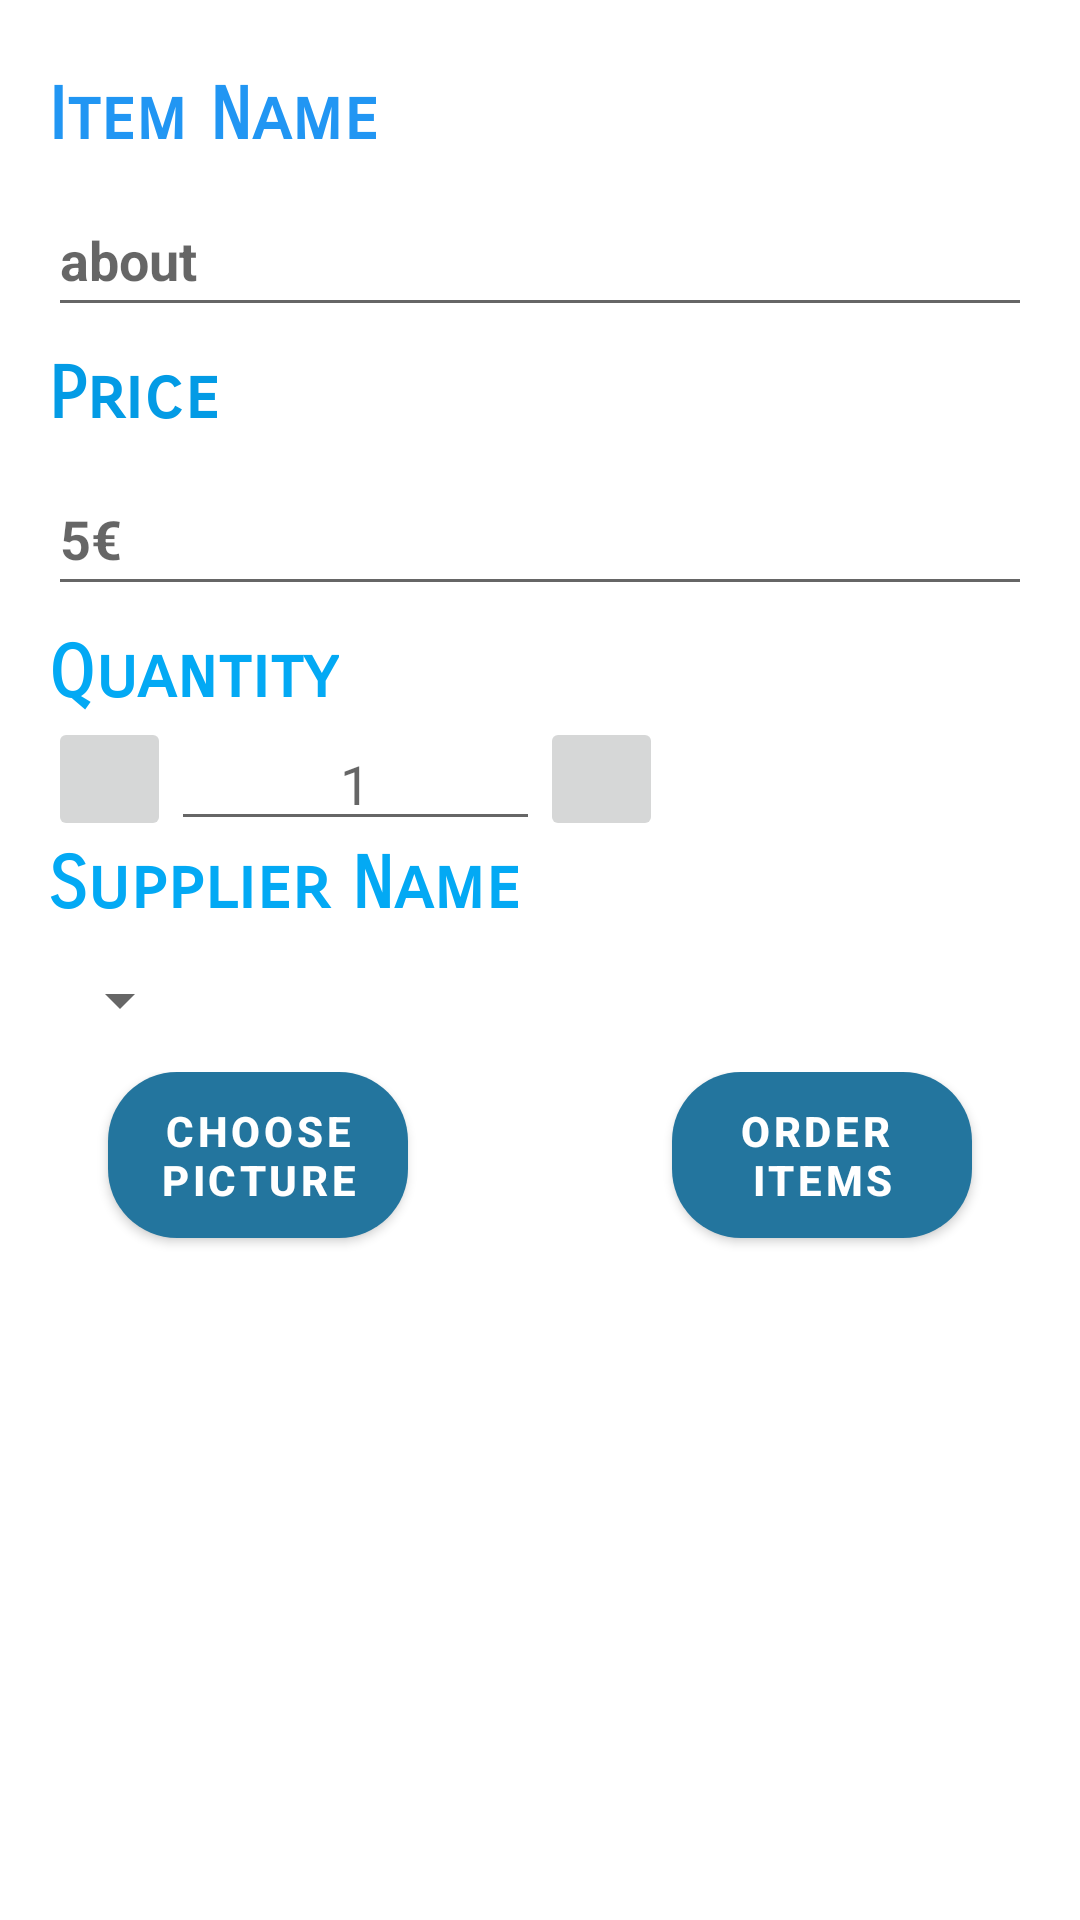

Reconstruct the res/layout file that produces this screen, plus the resources it refers to.
<!-- AndroidManifest.xml: application theme Theme.FinaNetApp -->
<!-- res/layout/activity_editor.xml -->
<?xml version="1.0" encoding="utf-8"?>
<ScrollView xmlns:android="http://schemas.android.com/apk/res/android"
    xmlns:tools="http://schemas.android.com/tools"
    style="@style/scrollview"
    tools:context=".EditorActivity">

    <LinearLayout style="@style/linear_layout_1">

        <TextView
            android:id="@+id/item_name_title"
            style="@style/item_name_title" />

        <EditText
            android:id="@+id/item_name_edit"
            style="@style/item_name_edit"
            android:hint="@string/about"
            android:minHeight="48dp" />

        <TextView
            android:id="@+id/price_title"
            style="@style/price_title"
            android:textColor="#039BE5" />

        <EditText
            android:id="@+id/price_edit"
            style="@style/price_edit"
            android:minHeight="48dp" />

        <TextView
            android:id="@+id/quantity_title"
            style="@style/quantity_title" />

        <LinearLayout style="@style/linear_layout_2">

            <ImageButton
                android:id="@+id/decrease"
                style="@style/button_decrease"
                android:contentDescription="@string/action_insert_dummy_data"
                tools:ignore="TouchTargetSizeCheck" />

            <EditText
                android:id="@+id/quantity_edit"
                style="@style/quantity_edit"
                android:hint="@string/_1"
                tools:ignore="TouchTargetSizeCheck"
                android:importantForAutofill="no" />

            <ImageButton
                android:id="@+id/increase"
                style="@style/button_increase"
                android:contentDescription="@string/action_insert_dummy_data"
                tools:ignore="TouchTargetSizeCheck" />

        </LinearLayout>

        <TextView
            android:id="@+id/supplier_name_title"
            style="@style/supplier_name_title" />

        <LinearLayout style="@style/linear_layout_2">

            <Spinner
                android:id="@+id/spinner_supplier"
                style="@style/spinner"
                android:contentDescription="@string/about" />

        </LinearLayout>

        <RelativeLayout style="@style/relative_layout2">

            <Button
                android:id="@+id/get_picture"
                style="@style/get_picture_button"
                android:textColor="#FFFFFF" />

            <Button
                android:id="@+id/order_items"
                style="@style/order_button"
                android:textColor="#FFFFFF" />

            <ImageView
                android:id="@+id/image_view"
                style="@style/image_view" />

        </RelativeLayout>

    </LinearLayout>

</ScrollView>
<!-- resources referenced by this layout -->
<resources>
  <string name="_1">1</string>
  <string name="about">about</string>
  <string name="action_insert_dummy_data">Add Dummy Data</string>
  <style name="button_decrease">
          <item name="android:layout_width">0dp</item>
          <item name="android:layout_height">match_parent</item>
          <item name="android:layout_weight">1</item>
          <item name="android:src">@drawable/ic_remove_black_24dp</item>
  
      </style>
  <style name="button_increase">
          <item name="android:layout_width">0dp</item>
          <item name="android:layout_height">match_parent</item>
          <item name="android:layout_weight">1</item>
          <item name="android:src">@drawable/ic_add_black_24dp</item>
      </style>
  <style name="image_view">
          <item name="android:layout_width">match_parent</item>
          <item name="android:layout_height">200dp</item>
          <item name="android:layout_below">@+id/get_picture</item>
      </style>
  <style name="item_name_edit">
          <item name="android:layout_width">match_parent</item>
          <item name="android:layout_height">wrap_content</item>
          <item name="android:textStyle">bold</item>
          <item name="android:layout_marginTop">8dp</item>
          <item name="android:nextFocusDown">@+id/price_edit</item>
      </style>
  <style name="linear_layout_1">
          <item name="android:layout_width">match_parent</item>
          <item name="android:layout_height">match_parent</item>
          <item name="android:descendantFocusability">beforeDescendants</item>
          <item name="android:focusableInTouchMode">true</item>
          <item name="android:orientation">vertical</item>
          <item name="android:padding">16dp</item>
      </style>
  <style name="linear_layout_2">
          <item name="android:layout_width">match_parent</item>
          <item name="android:layout_height">wrap_content</item>
          <item name="android:orientation">horizontal</item>
          <item name="android:weightSum">8</item>
      </style>
  <style name="quantity_edit">
          <item name="android:layout_width">0dp</item>
          <item name="android:layout_height">wrap_content</item>
          <item name="android:layout_weight">3</item>
          <item name="android:gravity">center</item>
          <item name="android:inputType">number</item>
          <item name="android:maxLength">4</item>
      </style>
  <style name="relative_layout2">
          <item name="android:layout_width">wrap_content</item>
          <item name="android:layout_height">wrap_content</item>
      </style>
  <style name="scrollview">
          <item name="android:layout_width">match_parent</item>
          <item name="android:layout_height">match_parent</item>
      </style>
  <style name="spinner">
          <item name="android:layout_width">wrap_content</item>
          <item name="android:layout_height">48dp</item>
          <item name="android:paddingRight">16dp</item>
          <item name="android:spinnerMode">dropdown</item>
      </style>
  <string name="get_picture">Choose picture</string>
  <!-- drawable button_bg (drawable) -->
  <?xml version="1.0" encoding="utf-8"?>
  <shape xmlns:android="http://schemas.android.com/apk/res/android"
      android:shape="rectangle">
      <solid android:color="#23759E"/>
      <corners android:radius="23dp"/>
  
  </shape>
  <color name="buttonText">#FFFFFF</color>
  <string name="item_name_title">Item Name</string>
  <string name="price_title">Price</string>
  <string name="quantity_title">Quantity</string>
  <string name="supplier_name_title">Supplier Name</string>
  <color name="purple_500">#23759E</color>
  <color name="purple_700">#23759E</color>
  <color name="white">#FFFFFFFF</color>
  <color name="teal_200">#FF66ccff</color>
  <color name="teal_700">#FF018786</color>
  <color name="black">#FF000000</color>
</resources>
